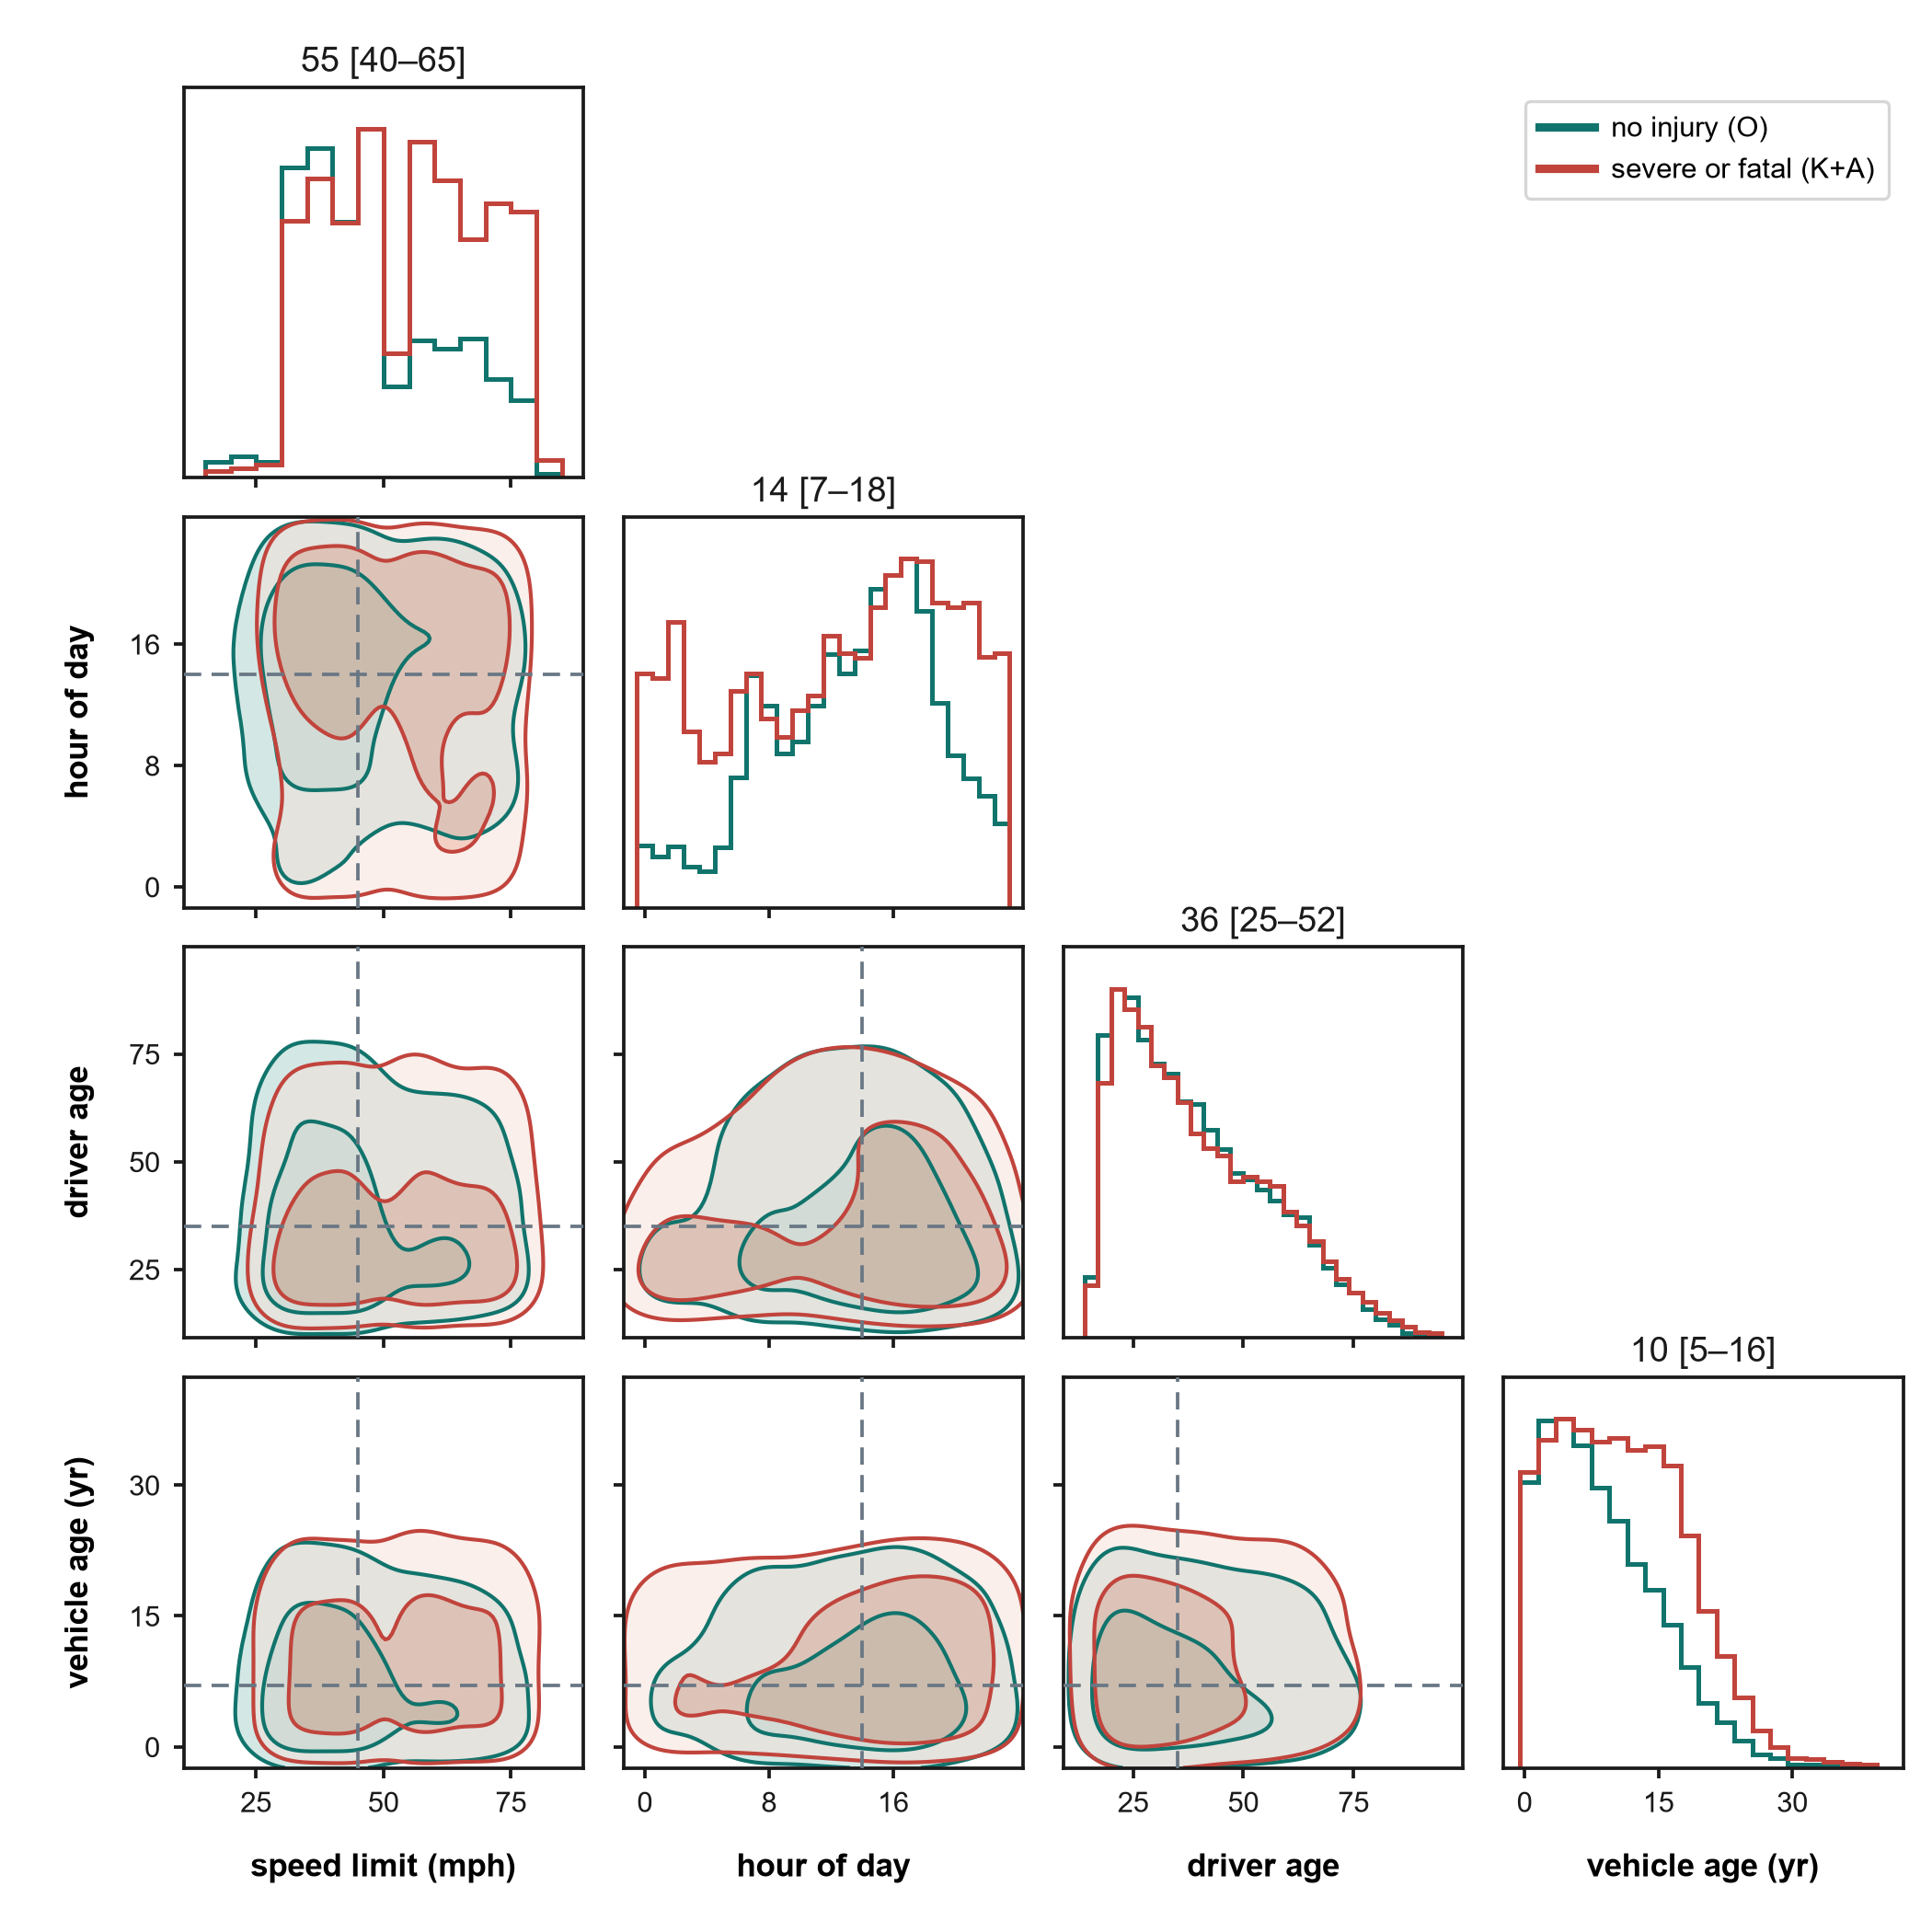

Here is the Python script that generated this plot:
"""Figure 3 — Covariate geometry by outcome (O vs K+A corner plot).

Style-transfer of a qBIRD-vs-Bilby dynesty corner plot (L1 reference): a k x k
lower-triangle grid, two overlaid groups with filled 2D density contours off the
diagonal, marginal 1D KDEs on the diagonal with summary-stat panel titles, dashed
reference crosshairs, and a single top-right legend. Our data + our palette.

Standalone and self-contained. The released path uses aggregate density grids and
panel-title summaries under paper/figure_src/data. Restricted row-level covariates
are required only to rebuild the aggregate grids.
"""
from __future__ import annotations

import json
from pathlib import Path

import matplotlib
matplotlib.use("Agg")
import matplotlib.pyplot as plt
from matplotlib.ticker import NullLocator
import numpy as np
import pandas as pd
from scipy.stats import gaussian_kde

plt.rcParams["pdf.fonttype"] = 42          # camera-ready: no Type 3
plt.rcParams["ps.fonttype"] = 42
plt.rcParams["axes.unicode_minus"] = False

# --- house typography (mirrors experiments/figstyle.py; inlined to stay standalone) ---
plt.rcParams["font.family"] = "sans-serif"
plt.rcParams["font.sans-serif"] = ["Helvetica Neue", "Helvetica", "Arial",
                                   "TeX Gyre Heros", "DejaVu Sans"]
plt.rcParams["mathtext.fontset"] = "dejavusans"
plt.rcParams.update({
    "font.size": 8.5,
    "axes.titlesize": 9.0,
    "axes.labelsize": 8.5,
    "axes.labelweight": "bold",
    "axes.labelpad": 9,
    "xtick.labelsize": 7.5,
    "ytick.labelsize": 7.5,
    "legend.fontsize": 7.5,
})

# --- palette (from figstyle.py; the reference is a STYLE anchor, colors are ours) ---
INK = "#1a1a1a"
ACCENT_TEAL = "#11746c"   # O-group line
CORAL = "#c1443c"         # K+A-group line
SLATE = "#697784"         # dashed crosshairs
# Fill families (outer 90% / inner 50%), per LOCKED spec:
O_FILL = ["#a9d3cc", "#5fb0a5"]     # teal light / mid
KA_FILL = ["#f6e0d9", "#e8a08a"]    # SAND / coral-mid
SPINE = "#1a1a1a"  # = INK. L2-class: near-black hairline (#000-#444). iter0 used
                   #   #3a3a3a (soft mid-grey per reviewer); reference corner-box
                   #   frames read near-black, so darkened to INK at heavier hairline.
SPINE_LW = 0.9     # up from 0.7 to match ref's slightly heavier near-black frame.

# === DATA SECTOR (edit here) — file load, not inline literals ===
def find_repo_root(start: Path) -> Path:
    """Final home is paper/figures/<name>.py (repo_root = parents[2]); but walk up
    so the script also renders correctly from the figmirror workdir."""
    for p in [start] + list(start.parents):
        if (p / "paper" / "figure_src" / "data" / "fig03_corner_meta.json").exists():
            return p
    return start.resolve().parents[2]

REPO_ROOT = find_repo_root(Path(__file__).resolve())
DATA = REPO_ROOT / "paper" / "figure_src" / "data"

AGG_PATH = DATA / "fig03_corner_density.npz"
USE_AGGREGATE = AGG_PATH.exists()
aggregate = np.load(AGG_PATH) if USE_AGGREGATE else None
df_o = None if USE_AGGREGATE else pd.read_csv(DATA / "fig03_corner_o.csv")
df_ka = None if USE_AGGREGATE else pd.read_csv(DATA / "fig03_corner_ka.csv")
with open(DATA / "fig03_corner_meta.json") as fh:
    meta = json.load(fh)
# === END DATA SECTOR ===

VARS = ["speed_limit", "hour", "age", "vehicle_age"]
LABELS = {"speed_limit": "speed limit (mph)", "hour": "hour of day",
          "age": "driver age", "vehicle_age": "vehicle age (yr)"}
RANGES = {"speed_limit": (15, 85), "hour": (0, 23), "age": (14, 95),
          "vehicle_age": (0, 40)}
# Off-diagonal panels are drawn on a PADDED range, not the bare data range: a
# KDE fit right up to a hard axis limit gets flush-cut at that edge (density
# doesn't taper to zero exactly at 15 mph or hour 23), which reads as content
# spilling out of the panel. A 6% margin each side lets every joint contour
# taper into whitespace within its own frame.
PAD_FRAC = 0.06
PADDED = {v: (lo - PAD_FRAC * (hi - lo), hi + PAD_FRAC * (hi - lo))
          for v, (lo, hi) in RANGES.items()}
# explicit 3-tick sets kept strictly inside each fixed range (no out-of-range
# ticks that would clip off-canvas)
TICKS = {"speed_limit": [25, 50, 75], "hour": [0, 8, 16], "age": [25, 50, 75],
         "vehicle_age": [0, 15, 30]}
# Marginal histogram bin edges chosen per-variable so bin width never drops below
# the data's discreteness (avoids aliasing spikes: hour/vehicle_age are integer-
# valued, speed_limit is multiples of 5). Reference-crisp steps, no comb artifacts.
BINS = {"speed_limit": np.arange(15, 86, 5),      # 14 bars on the 5-mph grid
        "hour": np.arange(-0.5, 24.5, 1.0),        # 24 unit bars, one per hour
        "age": np.linspace(14, 95, 28),            # width ~3 yr
        "vehicle_age": np.arange(-0.5, 40.5, 2.0)}  # width 2 yr

median_o = meta["median_o"]
median_ka = meta["median_ka"]
iqr_ka = meta["iqr_ka"]

# Subsample for the KDE FIT ONLY (titles use full-sample meta.json numbers).
RNG = np.random.default_rng(20260704)
KDE_N = 15000
def subsample(df):
    if len(df) <= KDE_N:
        return df
    return df.iloc[RNG.choice(len(df), KDE_N, replace=False)]
so, ska = ((None, None) if USE_AGGREGATE else (subsample(df_o), subsample(df_ka)))


def density_levels(Z, fracs=(0.5, 0.9)):
    """Density thresholds enclosing the given mass fractions (highest-density regions)."""
    flat = np.sort(Z.ravel())[::-1]
    csum = np.cumsum(flat)
    csum /= csum[-1]
    return [flat[min(np.searchsorted(csum, f), len(flat) - 1)] for f in fracs]


def draw_2d(ax, df, xv, yv, fills, line, group):
    if USE_AGGREGATE:
        prefix = f"grid_{group}_{xv}_{yv}"
        gx = aggregate[f"{prefix}_x"]
        gy = aggregate[f"{prefix}_y"]
        Z = aggregate[f"{prefix}_z"]
        GX, GY = np.meshgrid(gx, gy)
    else:
        x, y = df[xv].to_numpy(), df[yv].to_numpy()
        xr, yr = PADDED[xv], PADDED[yv]
        x = x + RNG.normal(0, 1e-6, x.shape)
        y = y + RNG.normal(0, 1e-6, y.shape)
        kde = gaussian_kde(np.vstack([x, y]), bw_method=0.30)
        gx = np.linspace(*xr, 120)
        gy = np.linspace(*yr, 120)
        GX, GY = np.meshgrid(gx, gy)
        Z = kde(np.vstack([GX.ravel(), GY.ravel()])).reshape(GX.shape)
    l50, l90 = density_levels(Z)              # l50 (inner) > l90 (outer)
    levels = [l90, l50, Z.max() * 1.0001]
    # lighter fill so the two mass levels stay legible while the crisp outlines
    # (opaque, 1.0pt) carry the contour structure the reviewer asked for.
    ax.contourf(GX, GY, Z, levels=levels, colors=fills, alpha=0.5)
    ax.contour(GX, GY, Z, levels=[l90, l50], colors=line, linewidths=1.0, alpha=1.0)


def draw_1d(ax, xv):
    # Reference marginals are UNFILLED STEP HISTOGRAMS: crisp step outlines only, no
    # fill body. Fills muddied the teal (O) and coral (K+A) into a brown blend where
    # they overlap; unfilled outlines keep each series' color crisp and separable,
    # matching the reference's discrete step-outline diagonal marginals.
    xr = PADDED[xv]
    for group, df, line in (("o", so, ACCENT_TEAL), ("ka", ska, CORAL)):
        if USE_AGGREGATE:
            bins = aggregate[f"hist_{group}_{xv}_edges"]
            h = aggregate[f"hist_{group}_{xv}_height"]
        else:
            bins = BINS[xv]
            vals = df[xv].to_numpy()
            h, _ = np.histogram(vals, bins=bins, density=True)
            h = h / h.max()
        ax.stairs(h, bins, color=line, lw=1.2)   # outline only — no fill
    ax.set_xlim(*xr)
    ax.set_ylim(0, 1.12)


k = len(VARS)
fig, axes = plt.subplots(k, k, figsize=(7.0, 7.0))
fig.subplots_adjust(left=0.095, right=0.985, top=0.955, bottom=0.085,
                    wspace=0.10, hspace=0.10)

for i in range(k):        # row -> y variable
    for j in range(k):    # col -> x variable
        ax = axes[i, j]
        if j > i:
            ax.axis("off")
            continue
        for s in ax.spines.values():
            s.set_edgecolor(SPINE)
            s.set_linewidth(SPINE_LW)
        ax.tick_params(direction="out", length=2.6, width=SPINE_LW, color=SPINE,
                       labelcolor=INK)

        if i == j:                                    # diagonal: 1D marginals
            draw_1d(ax, VARS[j])
            ax.yaxis.set_major_locator(NullLocator())  # density axis hidden (as in ref)
            ax.tick_params(left=False)
            ax._marginal = True   # tag: density y-axis carries no rendered labels
            m, lo, hi = median_ka[VARS[j]], iqr_ka[VARS[j]][0], iqr_ka[VARS[j]][1]
            ax.set_title(f"{m:g} [{lo:g}–{hi:g}]", pad=4, color=INK)
        else:                                         # off-diagonal: 2D contours
            xv, yv = VARS[j], VARS[i]
            draw_2d(ax, so, xv, yv, O_FILL, ACCENT_TEAL, "o")
            draw_2d(ax, ska, xv, yv, KA_FILL, CORAL, "ka")   # K+A on top
            ax.axvline(median_o[xv], color=SLATE, ls=(0, (5, 3)), lw=0.9, zorder=5)
            ax.axhline(median_o[yv], color=SLATE, ls=(0, (5, 3)), lw=0.9, zorder=5)
            ax.set_xlim(*PADDED[xv])
            ax.set_ylim(*PADDED[yv])
            ax.set_yticks(TICKS[VARS[i]])
        ax.set_xticks(TICKS[VARS[j]])
        ax.set_xlim(*PADDED[VARS[j]])

        # labels: bottom row gets xlabel/xticklabels; left column gets ylabel/yticklabels
        if i == k - 1:
            ax.set_xlabel(LABELS[VARS[j]])
        else:
            ax.set_xticklabels([])
        if j == 0 and i != 0:
            ax.set_ylabel(LABELS[VARS[i]])
        elif i != j:
            ax.set_yticklabels([])

# --- single legend, top-right (in the vacated upper-triangle space) ---
from matplotlib.lines import Line2D
handles = [Line2D([0], [0], color=ACCENT_TEAL, lw=2.2, label="no injury (O)"),
           Line2D([0], [0], color=CORAL, lw=2.2, label="severe or fatal (K+A)")]
leg = fig.legend(handles=handles, loc="upper right", bbox_to_anchor=(0.985, 0.955),
                 frameon=True, fancybox=True, borderpad=0.5, labelspacing=0.5,
                 handlelength=1.9, handletextpad=0.6, edgecolor="#cccccc",
                 facecolor="white")
leg.get_frame().set_linewidth(0.8)

# ---------- floor self-check ----------
def assert_no_text_overlap(fig):
    fig.canvas.draw()
    r = fig.canvas.get_renderer()
    texts = []
    for ax in fig.axes:
        if not ax.axison:           # skip axis('off') upper-triangle panels
            continue
        marg = getattr(ax, "_marginal", False)  # skip unlabeled density y-axis
        ticklabels = list(ax.get_xticklabels())
        if not marg:
            ticklabels += list(ax.get_yticklabels())
        for t in ticklabels:
            if t.get_text() and t.get_visible():
                texts.append(("tick", t))
        if ax.get_title():
            texts.append(("title", ax.title))
        if ax.xaxis.get_label_text():
            texts.append(("xlabel", ax.xaxis.label))
        if ax.yaxis.get_label_text():
            texts.append(("ylabel", ax.yaxis.label))
    # Capture text string AND bbox eagerly per artist (get_window_extent can
    # transiently regenerate lazy ticks; read text first so the record is stable).
    boxes = []
    for k, t in texts:
        s = t.get_text()
        boxes.append((k, s, t.get_window_extent(renderer=r)))
    v = []
    for a in range(len(boxes)):
        for b in range(a + 1, len(boxes)):
            if boxes[a][2].overlaps(boxes[b][2]):
                v.append(f"{boxes[a][0]}('{boxes[a][1]}') <-> "
                         f"{boxes[b][0]}('{boxes[b][1]}')")
    return v


def assert_no_clipped(fig):
    fig.canvas.draw()
    r = fig.canvas.get_renderer()
    fb = fig.bbox
    out = []
    for ax in fig.axes:
        if not ax.axison:
            continue
        marg = getattr(ax, "_marginal", False)
        items = list(ax.get_xticklabels()) + [ax.title, ax.xaxis.label, ax.yaxis.label]
        if not marg:
            items += list(ax.get_yticklabels())
        for t in items:
            if not t.get_text() or not t.get_visible():
                continue
            tb = t.get_window_extent(renderer=r)
            if not (fb.contains(tb.x0, tb.y0) and fb.contains(tb.x1, tb.y1)):
                out.append(f"clipped: '{t.get_text()}'")
    return out


# Run the floor check on a clean canvas-dpi draw BEFORE savefig, so no 180-dpi
# save renderer is left cached to transiently regenerate stale marginal ticks.
ov = assert_no_text_overlap(fig)
cl = assert_no_clipped(fig)

OUT = Path(__file__).resolve().parent / "fig3_corner_geometry.png"
fig.savefig(OUT, dpi=300)
fig.savefig(Path(__file__).resolve().parent / "fig3_corner_geometry.pdf")

report = Path(__file__).resolve().parent / "floor_selfcheck_iter2.txt"
with open(report, "w") as fh:
    fh.write(f"text overlaps: {len(ov)}\n")
    for x in ov:
        fh.write("  " + x + "\n")
    fh.write(f"clipped labels: {len(cl)}\n")
    for x in cl:
        fh.write("  " + x + "\n")
    fh.write("PASS\n" if not ov and not cl else "FAIL\n")
print("floor:", "PASS" if not ov and not cl else f"FAIL ov={len(ov)} cl={len(cl)}")
